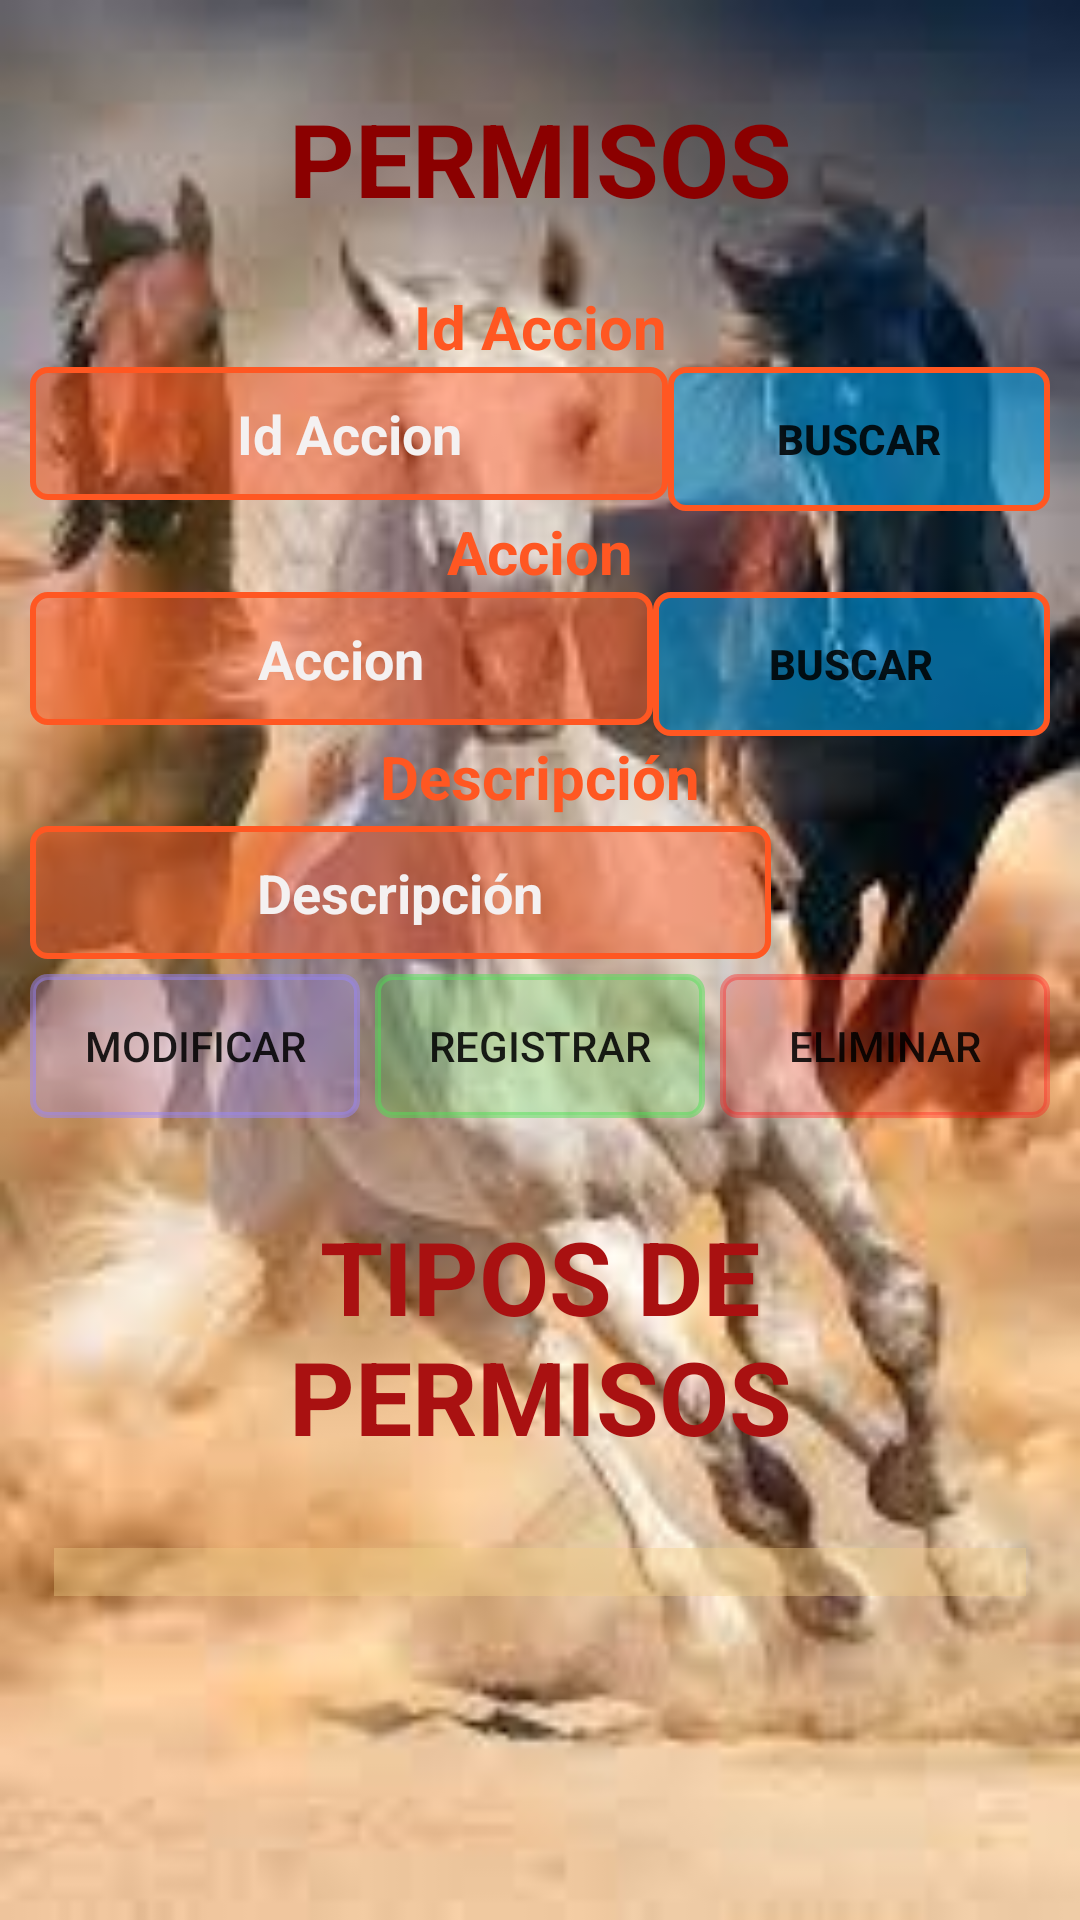

Layout XML and referenced resources for this Android screen:
<!-- AndroidManifest.xml: activity theme Base.Theme.LookCowMapa -->
<!-- res/layout/activity_permiso.xml -->
<?xml version="1.0" encoding="utf-8"?>
<LinearLayout xmlns:android="http://schemas.android.com/apk/res/android"
    xmlns:app="http://schemas.android.com/apk/res-auto"
    xmlns:tools="http://schemas.android.com/tools"
    android:id="@+id/main_permisos"
    android:layout_width="match_parent"
    android:layout_height="match_parent"
    tools:context=".Controladora.PermisoActivity"
    android:background="@drawable/caba8">

        <LinearLayout
            android:layout_width="match_parent"
            android:layout_height="wrap_content"
            android:orientation="vertical"
            android:layout_margin="10dp">

            <TextView
                android:id="@+id/textView_permiso"
                android:layout_width="match_parent"
                android:layout_height="wrap_content"
                android:text="Permisos"
                android:textAlignment="center"
                android:textAllCaps="true"
                android:textSize="34sp"
                android:textColor="@color/rojo_oscuro"
                android:textStyle="bold"
                android:padding="20dp"/>

            <TextView
                android:id="@+id/textView_id_accion"
                android:layout_width="match_parent"
                android:layout_height="wrap_content"
                android:text="Id Accion"
                android:textAlignment="center"
                android:textColor="@color/naranja"
                android:textSize="20dp"
                android:textStyle="bold" />

            <LinearLayout
                android:id="@+id/linearLayout_id_accion"
                android:layout_width="match_parent"
                android:layout_height="wrap_content"
                android:orientation="horizontal">

                <EditText
                    android:id="@+id/txtid"
                    android:layout_width="wrap_content"
                    android:layout_height="wrap_content"
                    android:layout_weight="3"
                    android:hint="Id Accion"
                    android:inputType="number"
                    android:textAlignment="center"
                    android:textColorHint="@color/gray_claro"
                    android:textColor="@color/gray"
                    android:backgroundTint="@color/naranja"
                    android:padding="10dp"
                    android:textSize="18dp"
                    android:textStyle="bold"
                    android:background="@drawable/border" />

                <Button
                    android:id="@+id/btnbus"
                    android:layout_width="wrap_content"
                    android:layout_height="wrap_content"
                    android:layout_weight="1"
                    android:text="Buscar"
                    android:background="@drawable/borderbutton"
                    android:textStyle="bold"
                    android:padding="8dp"/>
            </LinearLayout>

            <TextView
                android:id="@+id/textView_accion"
                android:layout_width="match_parent"
                android:layout_height="wrap_content"
                android:text="Accion"
                android:textAlignment="center"
                android:textColor="@color/naranja"
                android:textSize="20dp"
                android:textStyle="bold" />

            <LinearLayout
                android:id="@+id/linearLayout_accion"
                android:layout_width="match_parent"
                android:layout_height="wrap_content"
                android:orientation="horizontal">


                <EditText
                    android:id="@+id/txtAccion"
                    android:layout_width="wrap_content"
                    android:layout_height="wrap_content"
                    android:layout_weight="3"
                    android:hint="Accion"
                    android:inputType="text"
                    android:textColorHint="@color/gray_claro"
                    android:textColor="@color/gray"
                    android:backgroundTint="@color/naranja"
                    android:padding="10dp"
                    android:textSize="18dp"

                    android:textAlignment="center"
                    android:textStyle="bold"
                    android:background="@drawable/border"/>

                <Button
                    android:id="@+id/btnbusAccion"
                    android:layout_width="wrap_content"
                    android:layout_height="wrap_content"
                    android:layout_weight="1"
                    android:background="@drawable/borderbutton"
                    android:textStyle="bold"
                    android:text="Buscar"
                    android:padding="8dp"/>
            </LinearLayout>

            <TextView
                android:id="@+id/textView_descripcion"
                android:layout_width="match_parent"
                android:layout_height="wrap_content"
                android:layout_below="@+id/linearLayout_id_accion"
                android:text="Descripción"
                android:textAlignment="center"
                android:textColor="@color/naranja"
                android:textSize="20dp"
                android:textStyle="bold" />

            <EditText
                android:id="@+id/txtDescripcion"
                android:layout_width="247dp"
                android:layout_height="wrap_content"
                android:layout_marginTop="3dp"
                android:background="@drawable/border"
                android:backgroundTint="@color/naranja"
                android:hint="Descripción"
                android:inputType="text"
                android:padding="10dp"
                android:textAlignment="center"
                android:textColor="@color/gray"
                android:textColorHint="@color/gray_claro"
                android:textSize="18dp"
                android:textStyle="bold" />

            <LinearLayout
                android:id="@+id/linear_Layout_botones"
                android:layout_width="match_parent"
                android:layout_height="wrap_content"
                android:orientation="horizontal"
                android:layout_marginTop="5dp">

                <Button
                    android:id="@+id/btnmod"
                    android:layout_width="wrap_content"
                    android:layout_height="wrap_content"
                    android:background="@drawable/borderbutton"
                    android:layout_weight="1"
                    android:backgroundTint="#819886FC"
                    android:text="Modificar" />

                <Button
                    android:id="@+id/btnreg"
                    android:layout_width="wrap_content"
                    android:layout_height="wrap_content"
                    android:layout_marginLeft="5dp"
                    android:layout_marginRight="5dp"
                    android:background="@drawable/borderbutton"
                    android:layout_weight="1"
                    android:backgroundTint="#7E50E056"
                    android:text="Registrar" />

                <Button
                    android:id="@+id/btneli"
                    android:layout_width="wrap_content"
                    android:layout_height="wrap_content"
                    android:background="@drawable/borderbutton"
                    android:backgroundTint="#62FF1A1A"
                    android:layout_weight="1"
                    android:text="Eliminar" />
            </LinearLayout>

            <LinearLayout
                android:id="@+id/linearLayout_titulo_tabla"
                android:layout_width="match_parent"
                android:layout_height="wrap_content"
                android:layout_below="@+id/linear_Layout_botones">

                <TextView
                    android:id="@+id/textView2"
                    android:layout_width="match_parent"
                    android:layout_height="wrap_content"
                    android:layout_marginTop="10dp"
                    android:text="Tipos de Permisos"
                    android:textAlignment="center"
                    android:textAllCaps="true"
                    android:textSize="34sp"
                    android:textColor="#A91111"
                    android:textStyle="bold"
                    android:padding="20dp"/>
            </LinearLayout>

                    <LinearLayout
                        android:layout_width="match_parent"
                        android:layout_height="wrap_content">

                        <ListView
                            android:id="@+id/lvDatos"
                            android:layout_width="match_parent"
                            android:layout_height="wrap_content"
                            android:divider="@android:color/white"
                            android:dividerHeight="1dp"
                            android:padding="8dp"
                            android:layout_margin="8dp"
                            android:scrollbars="vertical"
                            android:background="#65F0CD87"/>
                    </LinearLayout>

        </LinearLayout>

</LinearLayout>
<!-- resources referenced by this layout -->
<resources>
  <color name="gray">#3E3B3B</color>
  <color name="gray_claro">#F4F1F1</color>
  <color name="naranja">#FF5722</color>
  <color name="rojo_oscuro">#8B0000</color>
  <!-- drawable border (drawable) -->
  <?xml version="1.0" encoding="utf-8"?>
  <shape xmlns:android="http://schemas.android.com/apk/res/android">
      <solid android:color="#76EB1B1B"/>
      <stroke
          android:width="2dp"
          android:color="@color/purple_200"/>
      <corners android:radius="5dp"/>
  
  </shape>
  <!-- drawable borderbutton (drawable) -->
  <?xml version="1.0" encoding="utf-8"?>
  <shape xmlns:android="http://schemas.android.com/apk/res/android">
      <solid android:color="#8803A9F4"/>
      <stroke
          android:width="2dp"
          android:color="@color/naranja"/>
      <corners android:radius="5dp"/>
  
  </shape>
  <!-- drawable caba8: jpg bitmap (drawable, 7634 bytes) -->
  <style name="Base.Theme.LookCowMapa" parent="Theme.AppCompat.DayNight.NoActionBar">
          
          <item name="colorPrimary">@color/rojo</item>
          <item name="colorSecondary">@color/verde</item>
          <item name="colorAccent">@color/naranja</item>
      </style>
  <color name="purple_200">#FFBB86FC</color>
  <color name="rojo">#DE1212</color>
  <color name="verde">#4CAF50</color>
</resources>
